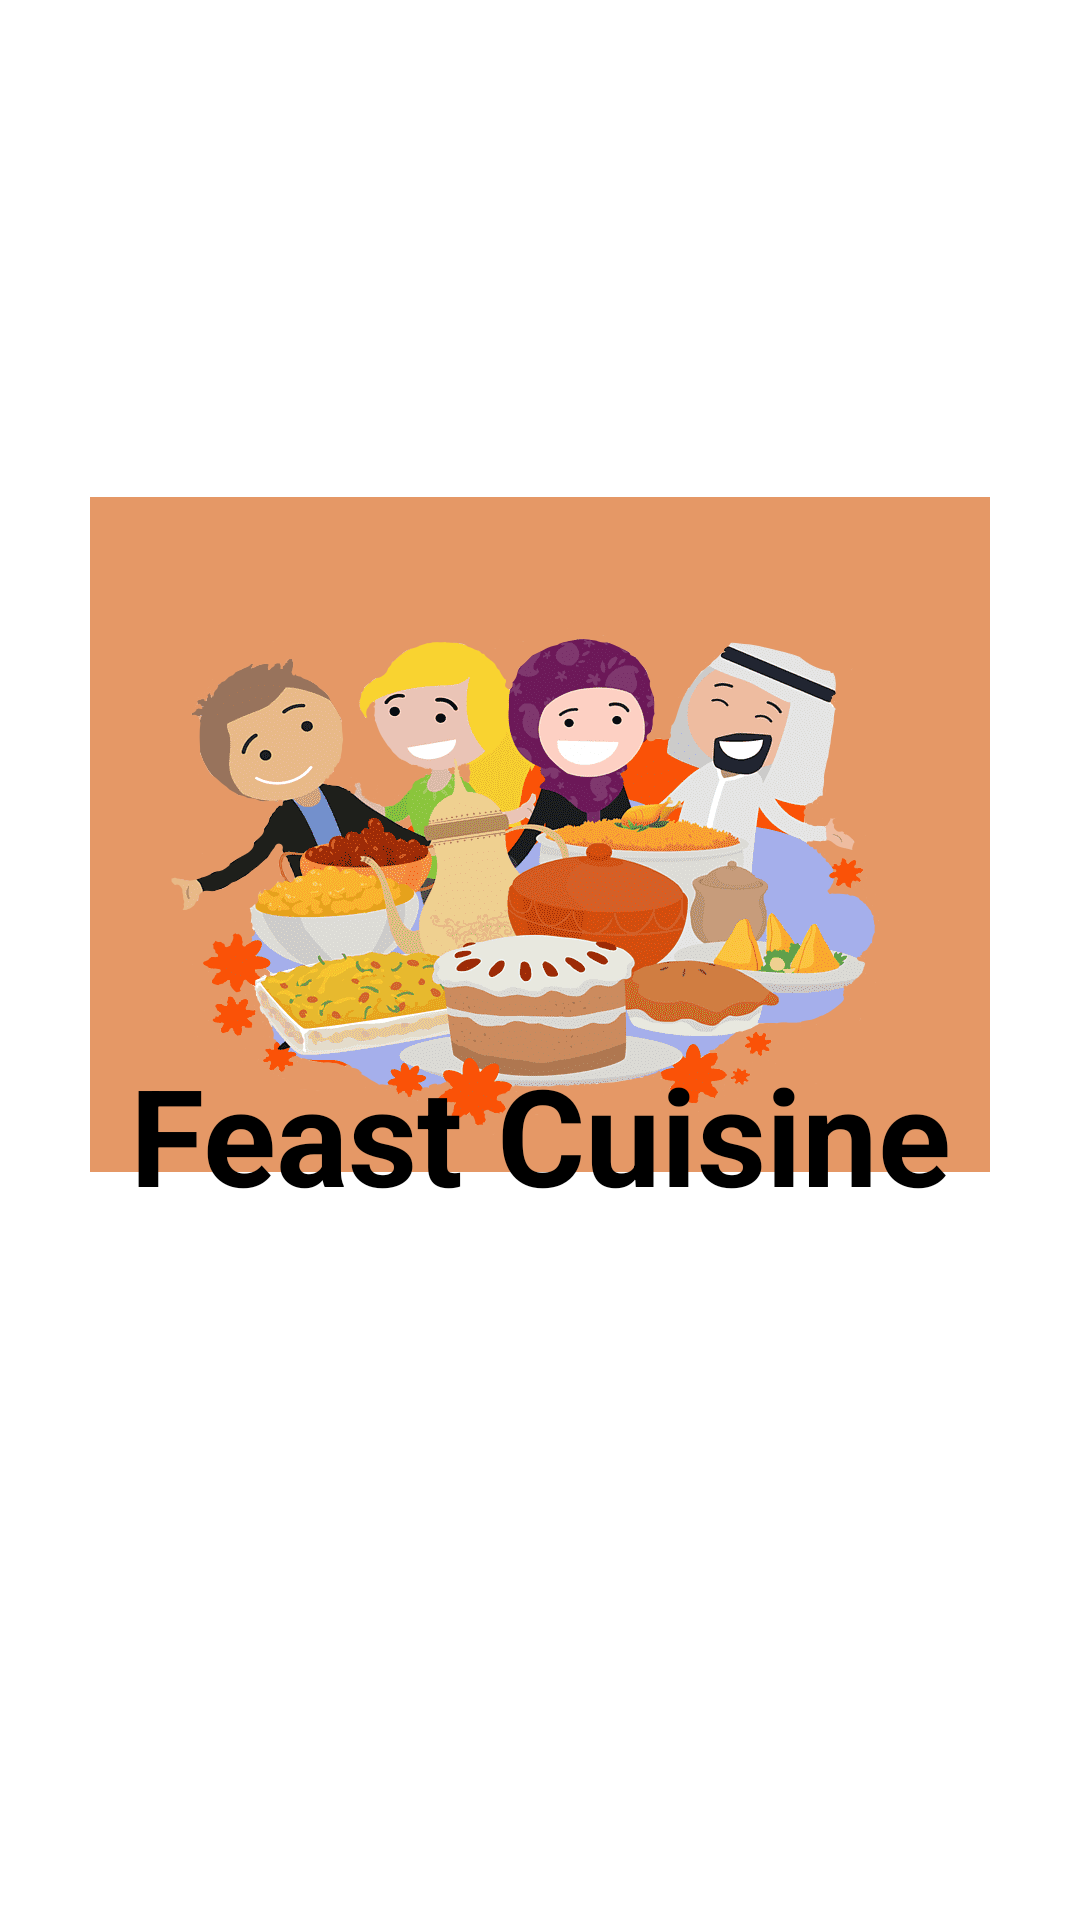

Android layout source for this screen:
<!-- AndroidManifest.xml: application theme Theme.302Projecct2 -->
<!-- res/layout/activity_main.xml -->
<?xml version="1.0" encoding="utf-8"?>
<androidx.constraintlayout.widget.ConstraintLayout xmlns:android="http://schemas.android.com/apk/res/android"
    xmlns:app="http://schemas.android.com/apk/res-auto"
    xmlns:tools="http://schemas.android.com/tools"
    style="@style/rootInfo"
    tools:context=".MainActivity">

    <ImageView
        android:id="@+id/imgLoading"
        android:layout_width="300dp"
        android:layout_height="500dp"
        android:src="@drawable/feast_cuisine_with_background"
        app:layout_constraintBottom_toBottomOf="parent"
        app:layout_constraintEnd_toEndOf="parent"
        app:layout_constraintHorizontal_bias="0.5"
        app:layout_constraintStart_toStartOf="parent"
        app:layout_constraintTop_toTopOf="parent"
        app:layout_constraintVertical_bias="0.2" />
    <TextView
        android:layout_width="wrap_content"
        android:layout_height="wrap_content"
        android:text="Feast Cuisine"
        android:textStyle="bold"
        android:textColor="@color/black"
        android:textSize="45dp"
        app:layout_constraintBottom_toBottomOf="parent"
        app:layout_constraintEnd_toEndOf="parent"
        app:layout_constraintHorizontal_bias="0.5"
        app:layout_constraintStart_toStartOf="parent"
        app:layout_constraintTop_toTopOf="parent"
        app:layout_constraintVertical_bias="0.6"
        />

</androidx.constraintlayout.widget.ConstraintLayout>
<!-- resources referenced by this layout -->
<resources>
  <color name="black">#FF000000</color>
  <!-- drawable feast_cuisine_with_background: png bitmap (drawable-v24, 127277 bytes) -->
  <style name="Theme.302Projecct2" parent="Theme.MaterialComponents.Light.NoActionBar">
          
          <item name="colorPrimary">@color/purple_500</item>
          <item name="colorPrimaryVariant">#e59866</item>
          <item name="colorOnPrimary">@color/white</item>
          
          <item name="colorSecondary">@color/teal_200</item>
          <item name="colorSecondaryVariant">@color/teal_700</item>
          <item name="colorOnSecondary">@color/black</item>
          
          <item name="android:statusBarColor" tools:targetApi="l">?attr/colorPrimaryVariant</item>
          
      </style>
  <color name="purple_500">#FF6200EE</color>
  <color name="white">#FFFFFFFF</color>
  <color name="teal_200">#FF03DAC5</color>
  <color name="teal_700">#FF018786</color>
</resources>
